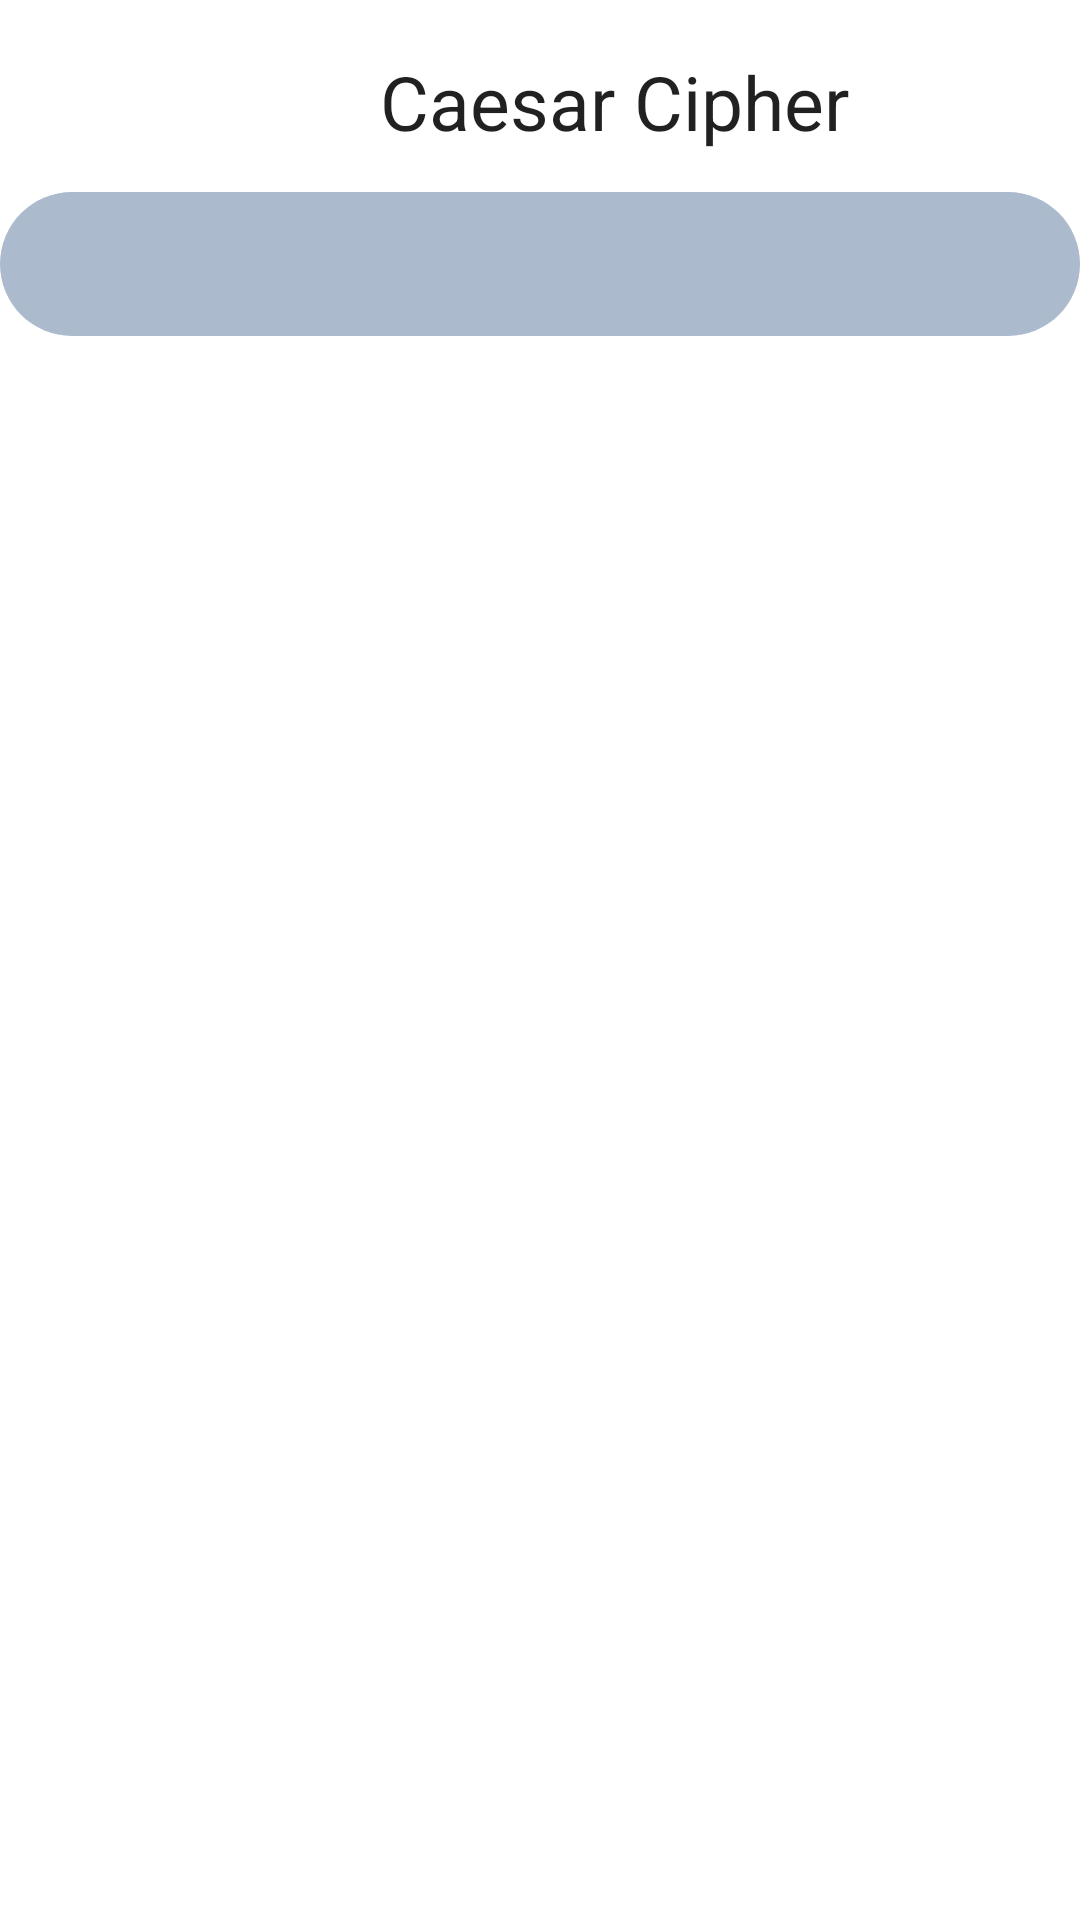

Write the Android layout XML for this screen, with the resource values it uses.
<!-- AndroidManifest.xml: application theme Theme.Cryptanalyst -->
<!-- res/layout/activity_cipher.xml -->
<?xml version="1.0" encoding="utf-8"?>
<androidx.constraintlayout.widget.ConstraintLayout xmlns:android="http://schemas.android.com/apk/res/android"
        xmlns:app="http://schemas.android.com/apk/res-auto"
        xmlns:tools="http://schemas.android.com/tools"
        android:layout_width="match_parent"
        android:layout_height="match_parent"
        tools:context=".CaesarCipher.CaesarCipher">

    <RelativeLayout
        app:layout_constraintStart_toStartOf="parent"
        app:layout_constraintTop_toTopOf="parent"
        android:layout_width="match_parent"
        android:layout_height="0dp"
        app:layout_constraintHeight_percent=".1"
        android:orientation="horizontal"
        android:gravity="center"
        >
        <ImageView
            android:id="@+id/img"
            android:layout_width="50dp"
            android:layout_height="50dp"
            android:src="@drawable/criptografia"/>
        <TextView
            android:id="@+id/textView"
            android:layout_toRightOf="@+id/img"
            android:layout_width="wrap_content"
            android:layout_height="wrap_content"
            android:layout_marginTop="10dp"
            android:text="@string/caesarCipher"
            android:textAppearance="?android:textAppearanceLarge"
            android:textSize="25sp"
            app:layout_constraintEnd_toEndOf="parent"
            app:layout_constraintStart_toStartOf="parent"
            app:layout_constraintTop_toTopOf="parent" />
    </RelativeLayout>


        <androidx.constraintlayout.widget.ConstraintLayout
            android:id="@+id/constraintLayout2"
            android:layout_width="match_parent"
            android:layout_height="0dp"
            app:layout_constraintBottom_toBottomOf="parent"
            app:layout_constraintEnd_toEndOf="parent"
            app:layout_constraintHeight_percent=".90"
            app:layout_constraintStart_toStartOf="parent"
            app:layout_constraintTop_toTopOf="parent"
            app:layout_constraintVertical_bias="1">

            <androidx.viewpager.widget.ViewPager
                android:id="@+id/view_pager"
                android:layout_width="match_parent"
                android:layout_height="match_parent"
                app:layout_constraintBottom_toBottomOf="parent"
                app:layout_constraintEnd_toEndOf="parent"
                app:layout_constraintHeight_percent=".7"
                app:layout_constraintHorizontal_bias="0.0"
                app:layout_constraintStart_toStartOf="parent"
                app:layout_constraintTop_toTopOf="@+id/tab_layout"
                app:layout_constraintVertical_bias="0.0"
                android:padding="20dp"
                android:layout_marginTop="50dp"/>

            <com.google.android.material.tabs.TabLayout
                android:id="@+id/tab_layout"
                android:layout_width="match_parent"
                android:layout_height="wrap_content"
                android:background="@drawable/tab_bg"
                app:layout_constraintBottom_toBottomOf="parent"
                app:layout_constraintEnd_toEndOf="parent"
                app:layout_constraintStart_toStartOf="parent"
                app:layout_constraintTop_toTopOf="parent"
                app:layout_constraintVertical_bias="0" />


        </androidx.constraintlayout.widget.ConstraintLayout>


    </androidx.constraintlayout.widget.ConstraintLayout>
<!-- resources referenced by this layout -->
<resources>
  <!-- drawable tab_bg (drawable-v24) -->
  <?xml version="1.0" encoding="utf-8"?>
  <shape xmlns:android="http://schemas.android.com/apk/res/android"
      android:shape="rectangle">
  
      <solid android:color="?attr/color"
          />
  
      <corners android:radius="40dp"
          />
  
  
  </shape>
  <string name="caesarCipher">Caesar Cipher</string>
  <style name="Theme.Cryptanalyst" parent="Theme.MaterialComponents.DayNight.NoActionBar">
          
          <item name="colorPrimary">@color/venetine_red_500</item>
          <item name="colorPrimaryVariant">@color/burn_red_700</item>
          <item name="colorOnPrimary">@color/papaya_whip_200</item>
          
          <item name="colorSecondary">@color/air_blue_200</item>
          <item name="colorSecondaryVariant">@color/purssian_blue_700</item>
          <item name="colorOnSecondary">@color/burn_red_700</item>
          <item name="color">@color/blue_200</item>
  
  
          
          <item name="android:statusBarColor">?attr/colorPrimaryVariant</item>
          
      </style>
  <color name="venetine_red_500">#1B263B</color>
  <color name="burn_red_700">#0D1B2A</color>
  <color name="papaya_whip_200">#E0E1DD</color>
  <color name="air_blue_200">#778DA9</color>
  <color name="purssian_blue_700">#415A77</color>
  <color name="blue_200">#ACBACD</color>
</resources>
